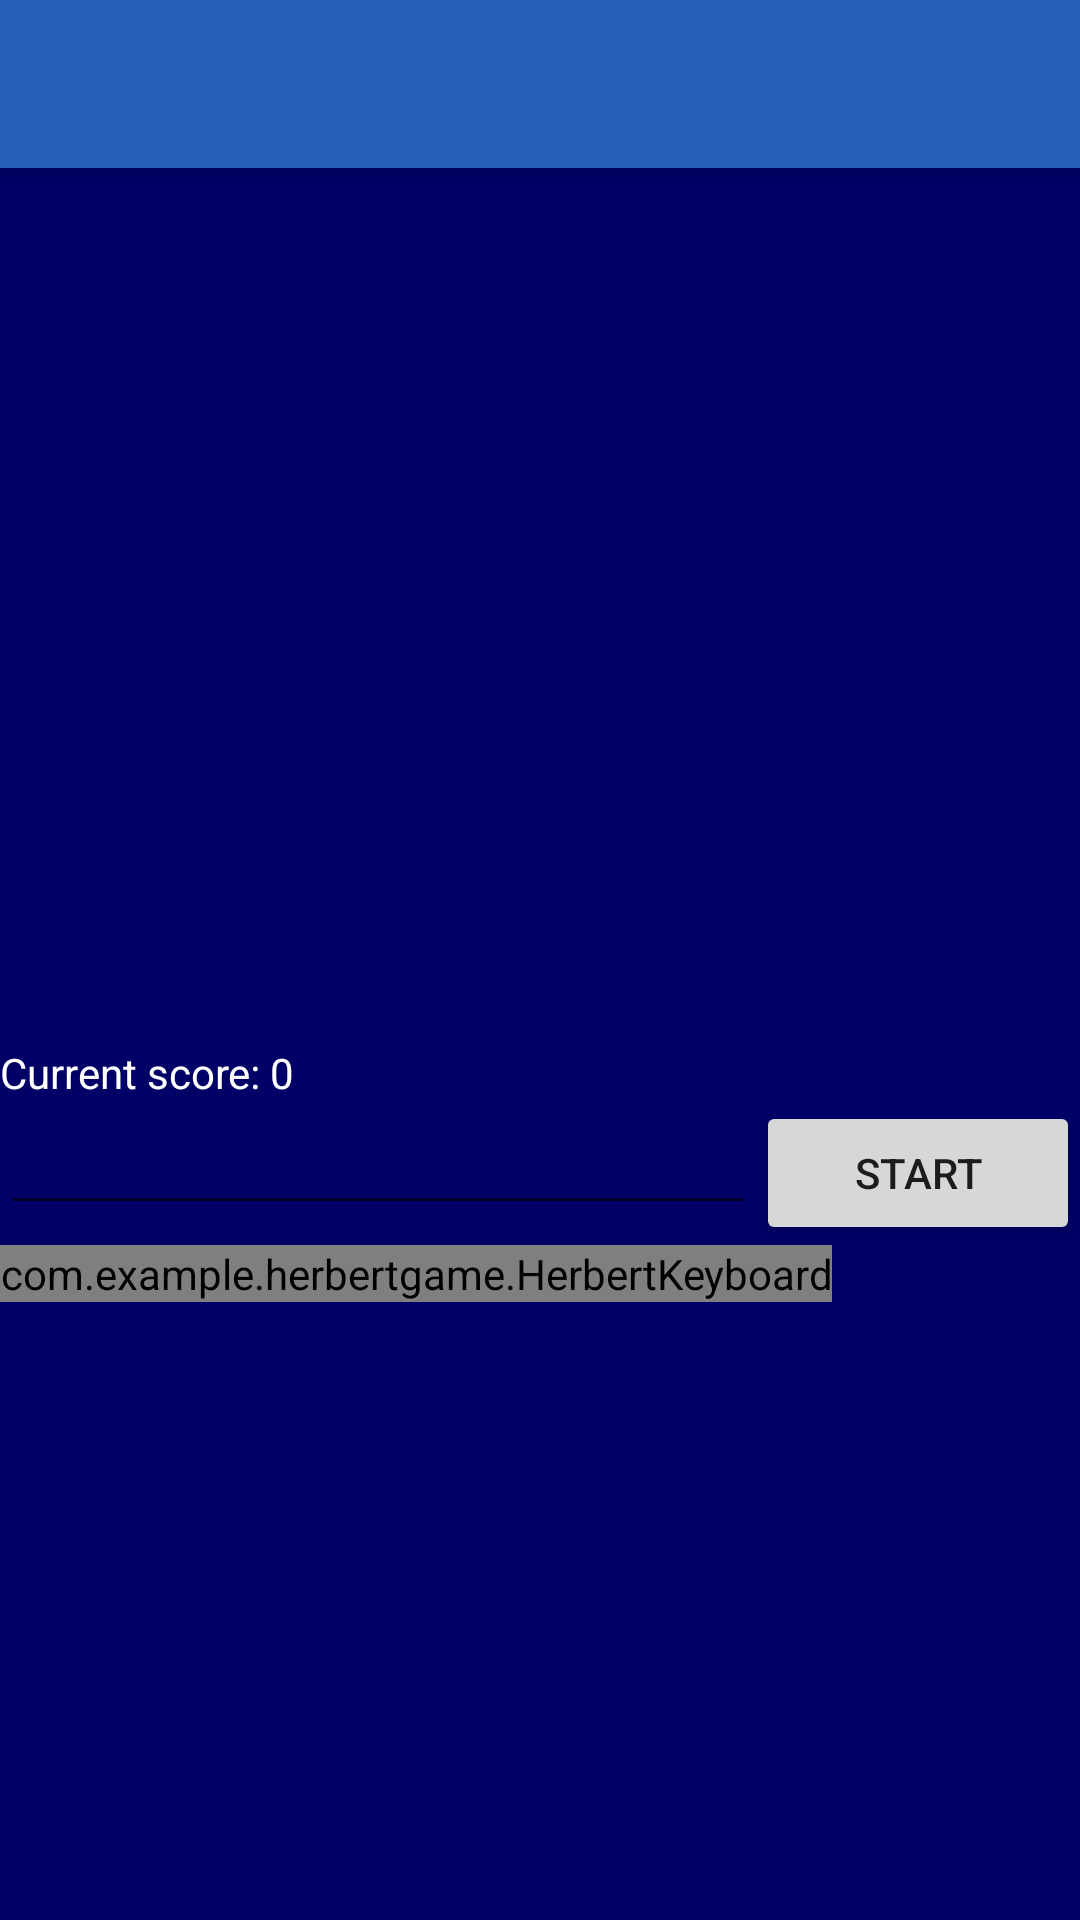

Write the Android layout XML for this screen, with the resource values it uses.
<!-- AndroidManifest.xml: application theme AppTheme.NoActionBar -->
<!-- res/layout/game_screen_activity.xml -->
<?xml version="1.0" encoding="utf-8"?>
<androidx.drawerlayout.widget.DrawerLayout xmlns:android="http://schemas.android.com/apk/res/android"
    xmlns:app="http://schemas.android.com/apk/res-auto"
    xmlns:tools="http://schemas.android.com/tools"
    android:id="@+id/drawer_layout"
    android:layout_width="match_parent"
    android:layout_height="match_parent"
    android:fitsSystemWindows="true"
    android:visibility="visible"
    tools:openDrawer="start"
    android:background="#000066"
    android:textColor="#ffffff"

    >

    <include
        layout="@layout/app_bar_main"
        android:layout_width="match_parent"
        android:layout_height="match_parent" />

    <com.google.android.material.navigation.NavigationView
        android:id="@+id/nav_view"
        android:layout_width="wrap_content"
        android:layout_height="match_parent"
        android:layout_gravity="start"
        android:fitsSystemWindows="true"
        app:menu="@menu/sidebar_menu" >

        <Switch
            android:id="@+id/switch_keyboard"
            android:layout_width="261dp"
            android:layout_height="57dp"
            android:text="Turn on Herbert keyboard" />

        <Switch
            android:id="@+id/switch_solution"
            android:layout_width="wrap_content"
            android:layout_height="271dp"
            android:text="Enable solution preview" />

        <Switch
            android:id="@+id/switch_sound"
            android:layout_width="wrap_content"
            android:layout_height="163dp"
            android:text="Enable sound" />
    </com.google.android.material.navigation.NavigationView>

</androidx.drawerlayout.widget.DrawerLayout>
<!-- res/layout/app_bar_main.xml (included above) -->
<?xml version="1.0" encoding="utf-8"?>
<androidx.coordinatorlayout.widget.CoordinatorLayout
    xmlns:android="http://schemas.android.com/apk/res/android"
    xmlns:app="http://schemas.android.com/apk/res-auto"
    xmlns:tools="http://schemas.android.com/tools"
    android:layout_width="match_parent"
    android:layout_height="match_parent"
    tools:context=".GameScreenActivity">

    <com.google.android.material.appbar.AppBarLayout
        android:id="@+id/appBarLayout"
        android:layout_width="match_parent"
        android:layout_height="wrap_content"
        android:theme="@style/AppTheme.AppBarOverlay">
        <androidx.appcompat.widget.Toolbar
            android:id="@+id/toolbar"
            android:layout_width="match_parent"
            android:layout_height="?attr/actionBarSize"
            android:background="?attr/colorPrimary"
            app:popupTheme="@style/AppTheme.PopupOverlay" />


    </com.google.android.material.appbar.AppBarLayout>

    <include layout="@layout/content_main"/>

</androidx.coordinatorlayout.widget.CoordinatorLayout>
<!-- res/layout/content_main.xml (included above) -->
<?xml version="1.0" encoding="utf-8"?>
<androidx.constraintlayout.widget.ConstraintLayout
    xmlns:android="http://schemas.android.com/apk/res/android"
    xmlns:app="http://schemas.android.com/apk/res-auto"
    xmlns:tools="http://schemas.android.com/tools"
    android:layout_width="match_parent"
    android:layout_height="match_parent"
    app:layout_behavior="@string/appbar_scrolling_view_behavior"
    tools:showIn="@layout/app_bar_main">
    <LinearLayout
        android:orientation="vertical" android:layout_width="match_parent"
        android:layout_height="match_parent">
        <FrameLayout
            android:id="@+id/gameView"
            android:layout_width="match_parent"
            android:layout_height="match_parent"
            android:layout_weight="1"></FrameLayout>
        <FrameLayout
            android:layout_height="match_parent"
            android:id="@+id/inputView"
            android:layout_width="match_parent"
            android:layout_weight="1">

            <LinearLayout
                android:id="@+id/dynamic_leyboard"
                android:layout_width="match_parent"
                android:layout_height="match_parent"
                android:orientation="vertical">

                <TextView
                    android:layout_width="match_parent"
                    android:layout_height="wrap_content"
                    android:textColor="#ffffff"
                    android:id="@+id/current_score"
                    android:text="Current score: 0"></TextView>

                <LinearLayout
                    android:layout_width="match_parent"
                    android:layout_height="wrap_content"
                    android:orientation="horizontal">

                    <EditText
                        android:id="@+id/code_input"
                        android:textColor="#ffffff"
                        android:layout_width="0dp"
                        android:layout_height="wrap_content"
                        android:layout_weight=".70"></EditText>
                    <Button
                        android:id="@+id/start_button"
                        android:layout_width="0dp"
                        android:layout_weight=".30"
                        android:layout_height="wrap_content"
                        android:text="Start">

                    </Button>

                </LinearLayout>

                <com.example.herbertgame.HerbertKeyboard
                    android:id="@+id/keyboard"
                    android:layout_width="wrap_content"
                    android:layout_height="wrap_content"/>
            </LinearLayout>

        </FrameLayout>

    </LinearLayout>
</androidx.constraintlayout.widget.ConstraintLayout>
<!-- resources referenced by this layout -->
<resources>
  <style name="AppTheme.AppBarOverlay" parent="ThemeOverlay.AppCompat.Dark.ActionBar" />
  <style name="AppTheme.PopupOverlay" parent="ThemeOverlay.AppCompat.Light" />
  <style name="AppTheme.NoActionBar">
          <item name="windowActionBar">false</item>
          <item name="windowNoTitle">true</item>
      </style>
</resources>
